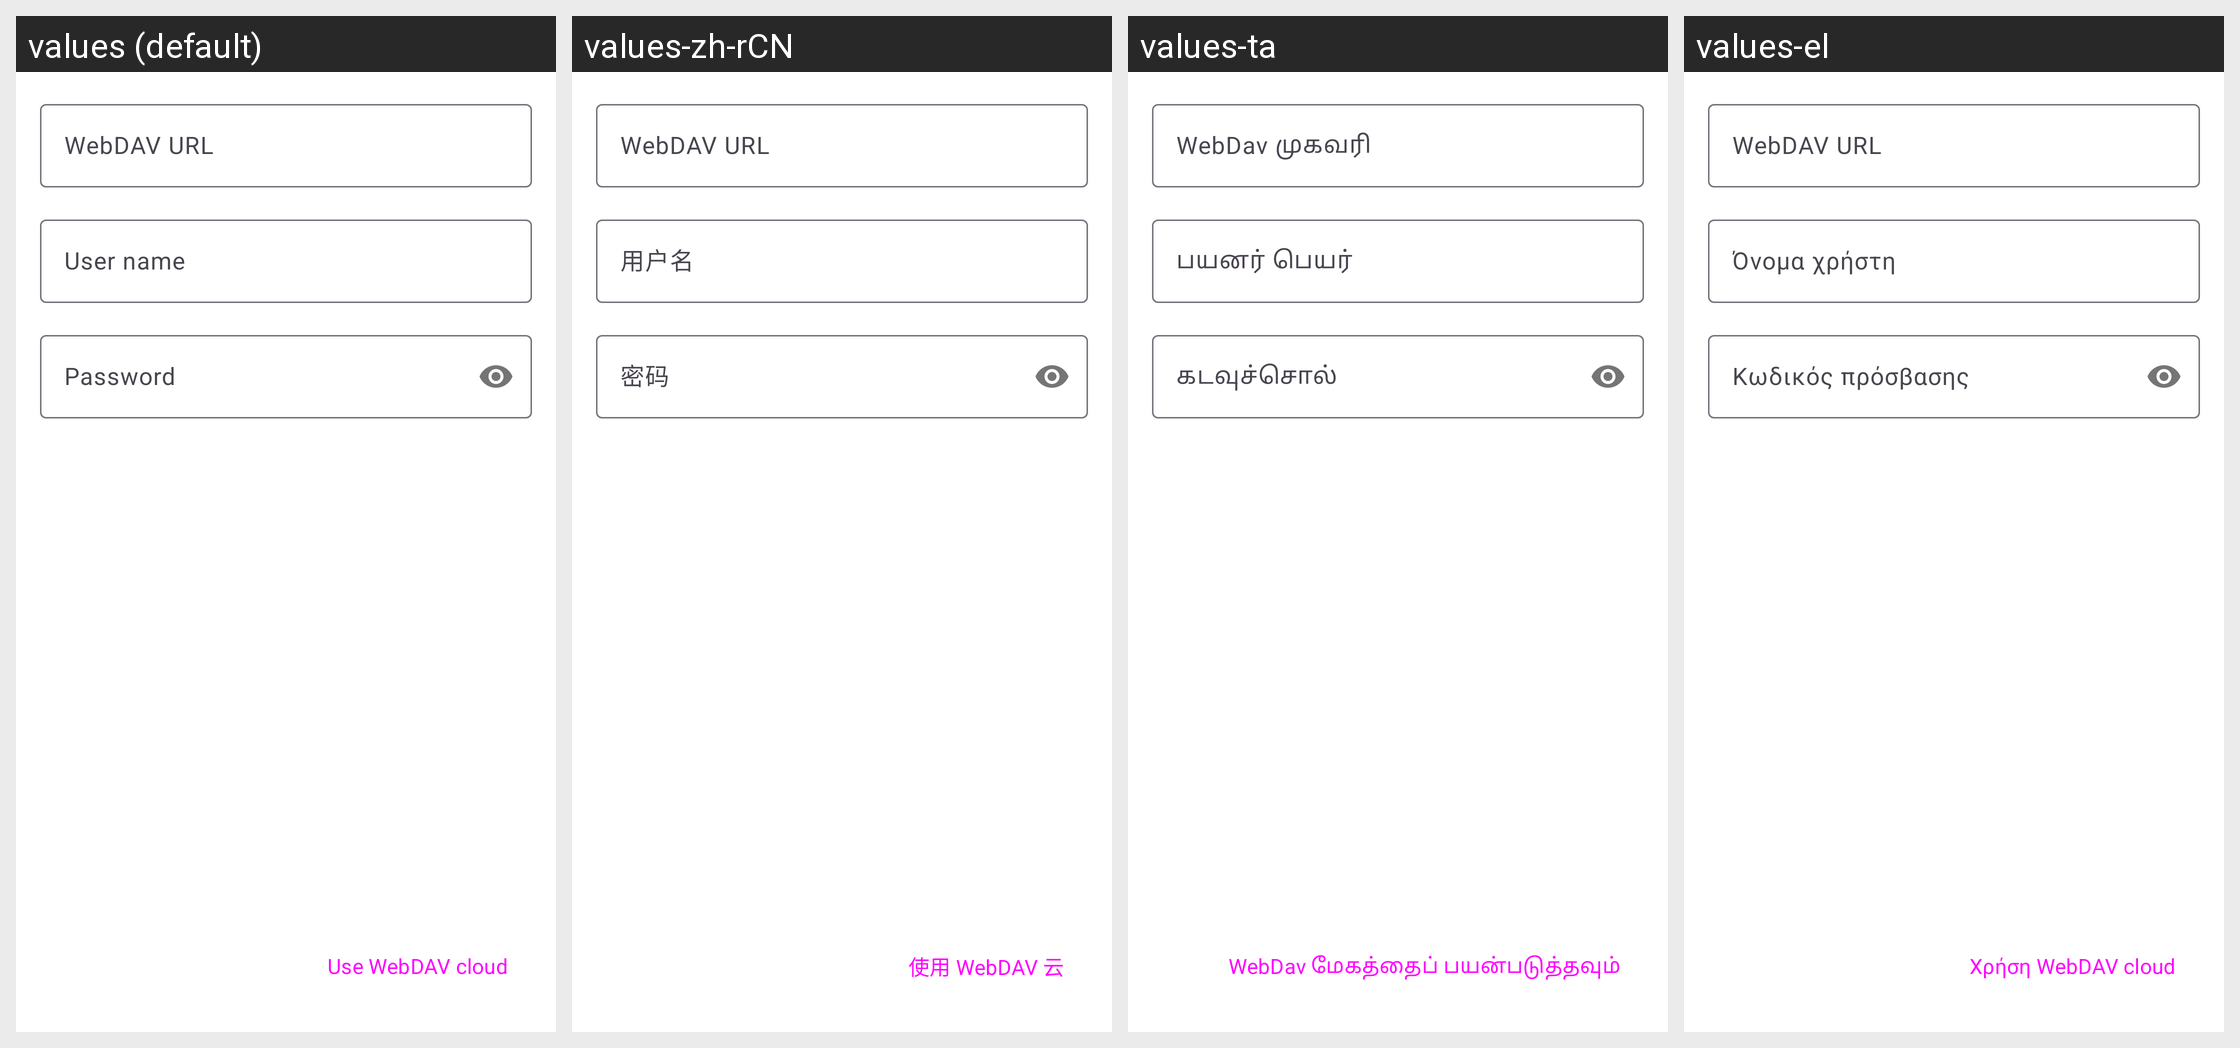

Strings drawn on this Android screen and how each of the app's shown locales translates them:
Android screen res/layout/fragment_webdav_config.xml rendered under 4 locales, left to right: values (default), values-zh-rCN, values-ta, values-el. Device: Nexus 5 (rendered at 1080×1920; each locale shown at half size, 540×960, under a caption strip naming it); theme AppTheme.
Other locales in the repository, not shown: values-ar, values-bn, values-ca, values-cs, values-de, values-en-rAU, values-en-rGB, values-es, values-es-rUS, values-et, values-fi, values-fr, values-fr-rCA, values-gl, values-he, values-hr, values-hu, values-id, values-in, values-is, values-it, values-iw, values-ja, values-ko, values-lo, values-lt, values-ml, values-my, values-nb-rNO, values-nl, values-pl, values-pt, values-pt-rBR, values-pt-rPT, values-ro, values-ru, values-sk, values-sv, values-te, values-tr, values-ug, values-uk, values-vi, values-zh-rTW.
Strings drawn on this screen, with the default value and each locale's value (text and hints the layout hard-codes, and strings that could not be matched under every locale, appear in the picture but are not listed):

storage_webdav_config_url
  values: WebDAV URL
  values-zh-rCN: WebDAV URL
  values-ta: WebDav முகவரி
  values-el: WebDAV URL

storage_webdav_config_user
  values: User name
  values-zh-rCN: 用户名
  values-ta: பயனர் பெயர்
  values-el: Όνομα χρήστη

storage_webdav_config_pass
  values: Password
  values-zh-rCN: 密码
  values-ta: கடவுச்சொல்
  values-el: Κωδικός πρόσβασης

storage_webdav_config_button
  values: Use WebDAV cloud
  values-zh-rCN: 使用 WebDAV 云
  values-ta: WebDav மேகத்தைப் பயன்படுத்தவும்
  values-el: Χρήση WebDAV cloud
